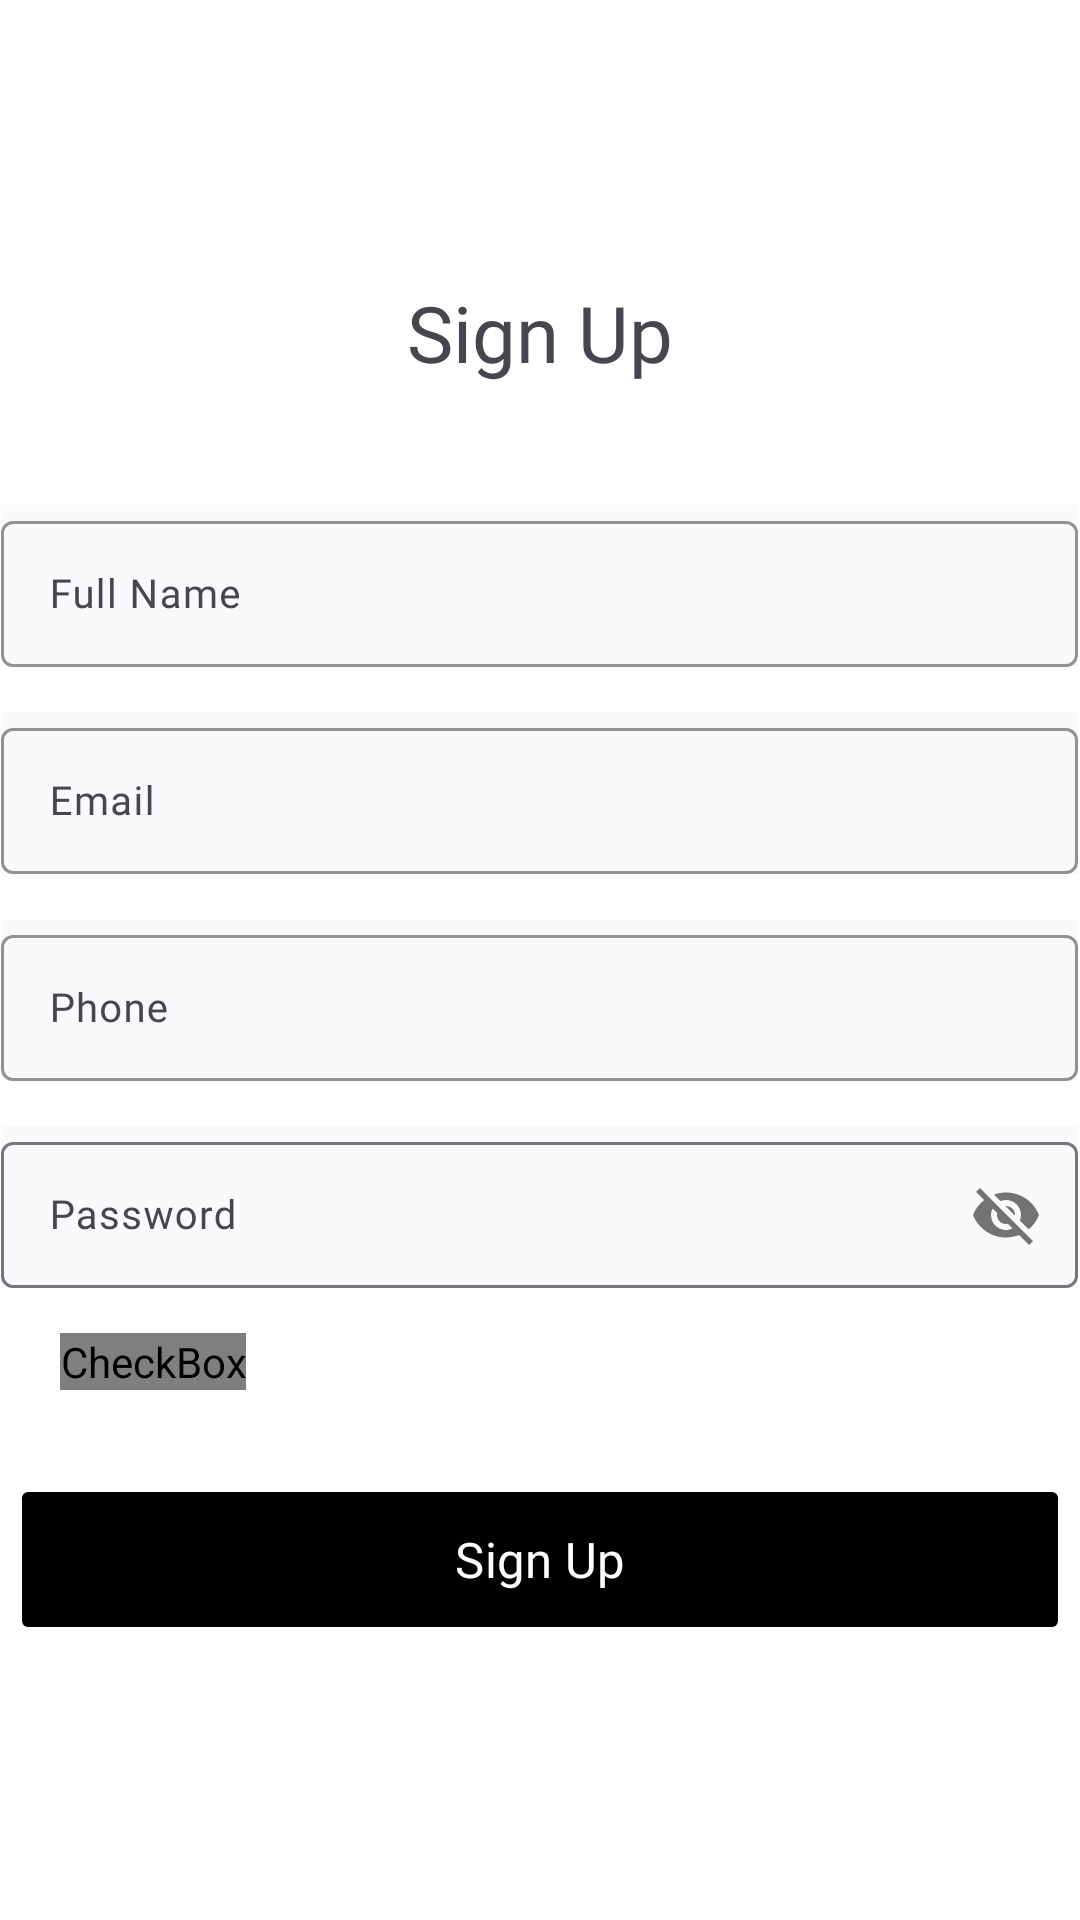

Here is an Android app screen rendered from its layout file. Give the layout XML and the strings, colors and styles it references.
<!-- AndroidManifest.xml: application theme Theme.SmartBandIOT -->
<!-- res/layout/fragment_signup.xml -->
<?xml version="1.0" encoding="utf-8"?>
<LinearLayout xmlns:android="http://schemas.android.com/apk/res/android"
    android:layout_width="match_parent"
    android:layout_height="match_parent"
    xmlns:app="http://schemas.android.com/apk/res-auto"
    xmlns:tools="http://schemas.android.com/tools"
    android:orientation="vertical"
    android:background="#FFFFFF"
    android:gravity="center"
    tools:context=".SignupFragment">

    <TextView
        android:layout_width="match_parent"
        android:layout_height="wrap_content"
        android:textSize="25.98dp"
        android:fontFamily="@font/poppins_semibold"
        android:gravity="center"
        android:text="Sign Up" />

    <com.google.android.material.textfield.TextInputLayout
        android:id="@+id/full_name"
        android:layout_width="359dp"
        android:layout_height="54dp"
        android:background="#F8FAFC"
        app:boxStrokeColor="#00000000"
        android:layout_gravity="center"
        android:layout_marginTop="40dp"
        android:hint="Full Name">

        <com.google.android.material.textfield.TextInputEditText
            android:layout_width="match_parent"
            android:fontFamily="@font/opensans_regular"
            android:textSize="13.47sp"
            android:layout_height="wrap_content"

            />
    </com.google.android.material.textfield.TextInputLayout>

    <com.google.android.material.textfield.TextInputLayout
        android:id="@+id/email"
        android:layout_width="359dp"
        android:layout_height="54dp"
        android:background="#F8FAFC"
        app:boxStrokeColor="#00000000"
        android:layout_gravity="center"
        android:layout_marginTop="15dp"
        android:hint="Email">

        <com.google.android.material.textfield.TextInputEditText
            android:layout_width="match_parent"
            android:fontFamily="@font/opensans_regular"
            android:textSize="13.47dp"
            android:layout_height="wrap_content"/>
    </com.google.android.material.textfield.TextInputLayout>

    <com.google.android.material.textfield.TextInputLayout
        android:id="@+id/phone"
        android:layout_width="359dp"
        android:layout_height="54dp"
        android:background="#F8FAFC"
        app:boxStrokeColor="#00000000"
        android:layout_gravity="center"
        android:layout_marginTop="15dp"
        android:hint="Phone">

        <com.google.android.material.textfield.TextInputEditText
            android:layout_width="match_parent"
            android:fontFamily="@font/opensans_regular"
            android:textSize="13.47dp"
            android:layout_height="wrap_content" />
    </com.google.android.material.textfield.TextInputLayout>

    <com.google.android.material.textfield.TextInputLayout
        android:layout_width="359dp"
        android:layout_height="54dp"
        android:background="#F8FAFC"
        android:layout_marginTop="15dp"
        android:layout_gravity="center"
        app:passwordToggleEnabled="true"
        android:hint="Password">

        <com.google.android.material.textfield.TextInputEditText
            android:layout_width="match_parent"
            android:layout_height="wrap_content"
            android:textSize="13.47dp"
            android:fontFamily="@font/opensans_regular"/>

    </com.google.android.material.textfield.TextInputLayout>

    <CheckBox
        android:id="@+id/checkbox_terms"
        android:layout_width="wrap_content"
        android:layout_height="wrap_content"
        android:layout_gravity="left"
        android:layout_marginLeft="20dp"
        android:layout_marginTop="15dp"
        android:button="@drawable/checkbox"
        android:text="   By continuing you accept our Privacy Policy"
        android:textSize="11.55sp" />

    <com.google.android.material.button.MaterialButton
        android:id="@+id/signup"
        android:layout_width="345.46dp"
        android:layout_height="52.93dp"
        android:layout_gravity="center"
        android:layout_marginTop="30dp"
        android:fontFamily="@font/poppins_medium"
        android:text="Sign Up"
        android:textColor="@android:color/white"
        android:textSize="16.36sp"
        app:backgroundTint="@color/enable_disable"
        app:cornerRadius="2dp" />
    






</LinearLayout>
<!-- resources referenced by this layout -->
<resources>
  <!-- drawable checkbox (drawable) -->
  <?xml version="1.0" encoding="utf-8"?>
  <selector xmlns:android="http://schemas.android.com/apk/res/android">
      <item android:state_checked="true"
          android:drawable="@drawable/outline_check_24" /> <item android:state_checked="false"
      android:drawable="@drawable/outline_circle_24" /> </selector>
  <style name="Theme.SmartBandIOT" parent="Base.Theme.SmartBandIOT" />
  <style name="Base.Theme.SmartBandIOT" parent="Theme.Material3.DayNight.NoActionBar">
          
          
      </style>
</resources>
